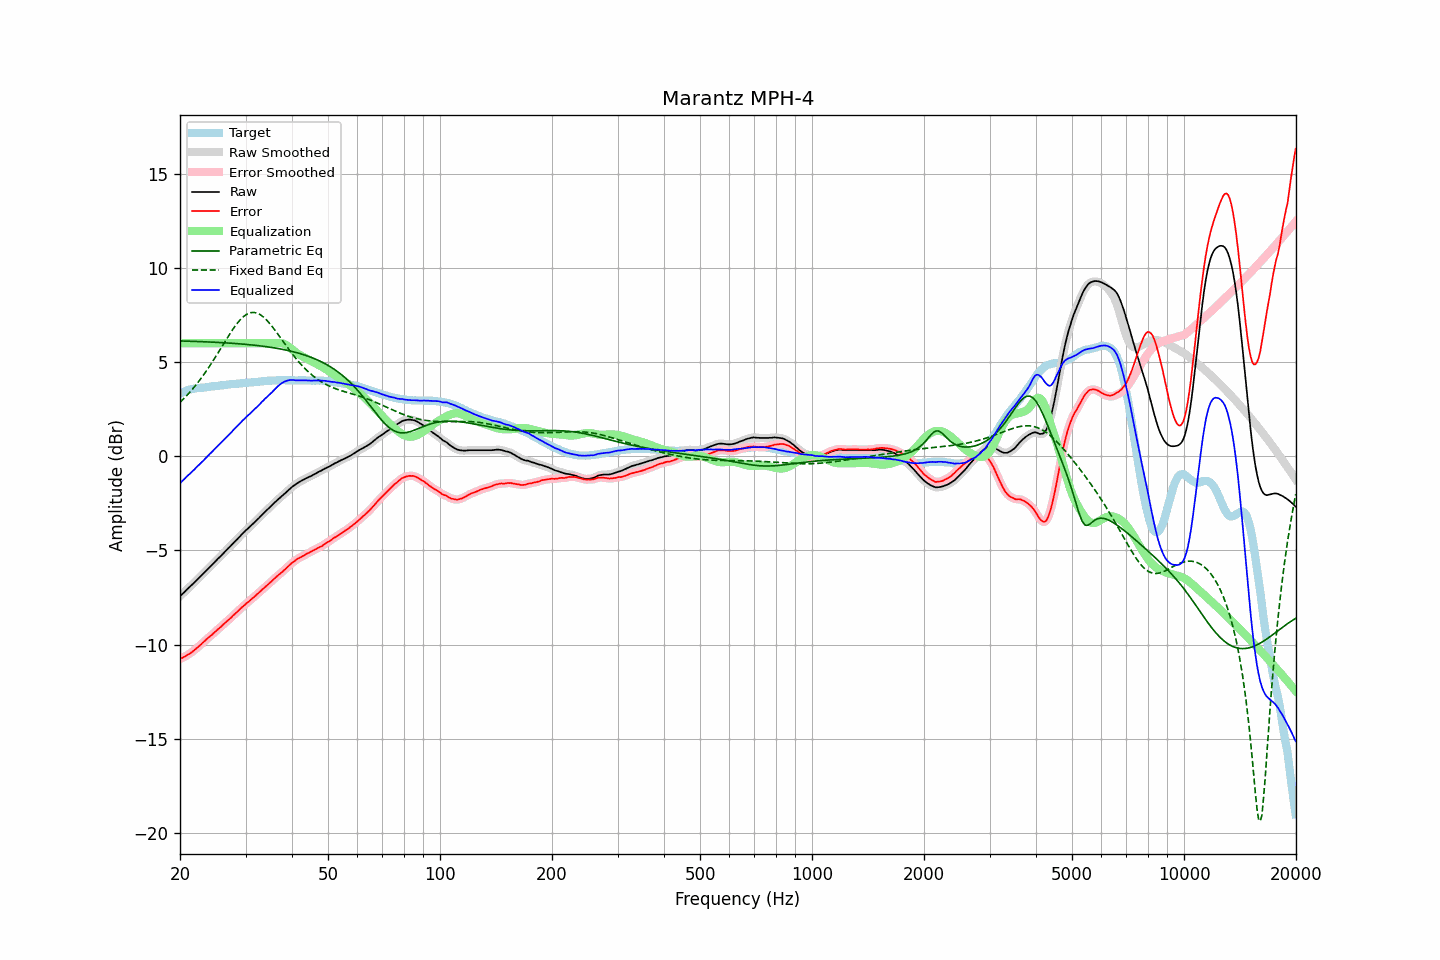

Values plotted in this chart, from the file beside it:
frequency, raw, error, smoothed, error_smoothed, equalization, parametric_eq, fixed_band_eq, equalized_raw, equalized_smoothed, target
20.00, -7.43, -10.76, -7.43, -10.76, 6.00, 6.12, 2.87, -1.43, -1.43, 3.33
20.20, -7.35, -10.72, -7.35, -10.72, 6.00, 6.12, 2.95, -1.35, -1.35, 3.37
20.40, -7.27, -10.68, -7.27, -10.68, 6.00, 6.12, 3.03, -1.27, -1.27, 3.41
20.61, -7.19, -10.63, -7.18, -10.63, 6.00, 6.12, 3.12, -1.19, -1.18, 3.44
20.81, -7.10, -10.58, -7.10, -10.58, 6.00, 6.11, 3.21, -1.10, -1.10, 3.48
21.02, -7.02, -10.54, -7.02, -10.53, 6.00, 6.11, 3.30, -1.02, -1.02, 3.52
21.23, -6.94, -10.48, -6.94, -10.48, 6.00, 6.11, 3.39, -0.94, -0.94, 3.54
21.44, -6.86, -10.42, -6.86, -10.42, 6.00, 6.11, 3.49, -0.86, -0.86, 3.56
21.66, -6.78, -10.36, -6.78, -10.36, 6.00, 6.10, 3.59, -0.78, -0.78, 3.58
21.87, -6.70, -10.29, -6.69, -10.29, 6.00, 6.10, 3.69, -0.70, -0.69, 3.59
22.09, -6.61, -10.22, -6.61, -10.22, 6.00, 6.10, 3.79, -0.61, -0.61, 3.61
22.31, -6.53, -10.15, -6.52, -10.15, 6.00, 6.09, 3.90, -0.53, -0.52, 3.62
22.54, -6.44, -10.07, -6.44, -10.07, 6.00, 6.09, 4.01, -0.44, -0.44, 3.63
22.76, -6.36, -10.00, -6.36, -9.99, 6.00, 6.09, 4.13, -0.36, -0.36, 3.64
22.99, -6.27, -9.91, -6.27, -9.91, 6.00, 6.08, 4.24, -0.27, -0.27, 3.64
23.22, -6.19, -9.84, -6.18, -9.83, 6.00, 6.08, 4.36, -0.19, -0.18, 3.65
23.45, -6.10, -9.76, -6.10, -9.75, 6.00, 6.08, 4.48, -0.10, -0.10, 3.66
23.69, -6.01, -9.68, -6.01, -9.68, 6.00, 6.07, 4.61, -0.01, -0.01, 3.67
23.92, -5.93, -9.60, -5.92, -9.61, 6.00, 6.07, 4.73, 0.07, 0.08, 3.68
24.16, -5.84, -9.53, -5.84, -9.54, 6.00, 6.07, 4.86, 0.16, 0.16, 3.70
24.40, -5.76, -9.47, -5.75, -9.46, 6.00, 6.06, 4.99, 0.24, 0.25, 3.72
24.65, -5.67, -9.38, -5.67, -9.39, 6.00, 6.06, 5.13, 0.33, 0.33, 3.72
24.89, -5.59, -9.31, -5.58, -9.31, 6.00, 6.05, 5.26, 0.41, 0.42, 3.73
25.14, -5.50, -9.23, -5.50, -9.23, 6.00, 6.05, 5.40, 0.50, 0.50, 3.74
25.39, -5.41, -9.15, -5.41, -9.16, 6.00, 6.04, 5.54, 0.59, 0.59, 3.75
25.65, -5.33, -9.09, -5.32, -9.08, 6.00, 6.04, 5.68, 0.67, 0.68, 3.76
25.91, -5.24, -9.00, -5.24, -9.00, 6.00, 6.03, 5.82, 0.76, 0.76, 3.76
26.16, -5.15, -8.92, -5.15, -8.93, 6.00, 6.03, 5.96, 0.85, 0.85, 3.77
26.43, -5.07, -8.85, -5.06, -8.85, 6.00, 6.02, 6.10, 0.93, 0.94, 3.78
26.69, -4.98, -8.77, -4.98, -8.77, 6.00, 6.02, 6.23, 1.02, 1.02, 3.79
26.96, -4.89, -8.70, -4.89, -8.70, 6.00, 6.01, 6.37, 1.11, 1.11, 3.81
27.23, -4.81, -8.63, -4.80, -8.62, 6.00, 6.01, 6.50, 1.19, 1.20, 3.82
27.50, -4.72, -8.55, -4.72, -8.54, 6.00, 6.00, 6.63, 1.28, 1.28, 3.83
27.77, -4.63, -8.46, -4.63, -8.46, 6.00, 6.00, 6.76, 1.37, 1.37, 3.83
28.05, -4.54, -8.39, -4.54, -8.38, 6.00, 5.99, 6.88, 1.46, 1.46, 3.85
28.33, -4.46, -8.30, -4.45, -8.30, 6.00, 5.98, 6.99, 1.54, 1.55, 3.85
28.62, -4.37, -8.23, -4.37, -8.22, 6.00, 5.98, 7.10, 1.63, 1.63, 3.86
28.90, -4.28, -8.14, -4.28, -8.14, 6.00, 5.97, 7.20, 1.72, 1.72, 3.87
29.19, -4.19, -8.05, -4.19, -8.06, 6.00, 5.96, 7.30, 1.81, 1.81, 3.87
29.48, -4.10, -7.99, -4.10, -7.98, 6.00, 5.96, 7.38, 1.90, 1.90, 3.89
29.78, -4.02, -7.91, -4.01, -7.91, 6.00, 5.95, 7.45, 1.98, 1.99, 3.89
30.08, -3.93, -7.83, -3.93, -7.84, 6.00, 5.94, 7.51, 2.07, 2.07, 3.90
30.38, -3.86, -7.76, -3.86, -7.76, 6.00, 5.93, 7.56, 2.14, 2.14, 3.90
30.68, -3.78, -7.70, -3.78, -7.69, 6.00, 5.93, 7.60, 2.22, 2.22, 3.92
30.99, -3.70, -7.62, -3.70, -7.62, 6.00, 5.92, 7.63, 2.30, 2.30, 3.92
31.30, -3.62, -7.55, -3.62, -7.55, 6.00, 5.91, 7.64, 2.38, 2.38, 3.93
31.61, -3.54, -7.47, -3.54, -7.47, 6.00, 5.90, 7.64, 2.46, 2.46, 3.94
31.93, -3.46, -7.40, -3.45, -7.40, 6.00, 5.89, 7.62, 2.54, 2.55, 3.95
32.24, -3.37, -7.31, -3.37, -7.32, 6.00, 5.88, 7.60, 2.63, 2.63, 3.94
32.57, -3.29, -7.25, -3.28, -7.24, 6.00, 5.87, 7.56, 2.71, 2.72, 3.96
32.89, -3.20, -7.17, -3.20, -7.17, 6.00, 5.86, 7.52, 2.80, 2.80, 3.97
33.22, -3.11, -7.09, -3.11, -7.09, 6.00, 5.85, 7.45, 2.89, 2.89, 3.98
33.55, -3.03, -7.01, -3.02, -7.01, 6.00, 5.84, 7.39, 2.97, 2.98, 3.99
33.89, -2.94, -6.93, -2.94, -6.94, 6.00, 5.83, 7.31, 3.06, 3.06, 4.00
34.23, -2.86, -6.86, -2.86, -6.86, 6.00, 5.82, 7.22, 3.14, 3.14, 4.00
34.57, -2.78, -6.79, -2.78, -6.79, 6.00, 5.80, 7.13, 3.22, 3.22, 4.01
34.92, -2.70, -6.71, -2.70, -6.71, 6.00, 5.79, 7.03, 3.30, 3.30, 4.01
35.27, -2.62, -6.64, -2.61, -6.63, 6.00, 5.78, 6.92, 3.38, 3.39, 4.02
35.62, -2.53, -6.55, -2.53, -6.55, 6.00, 5.77, 6.82, 3.47, 3.47, 4.03
35.97, -2.45, -6.47, -2.45, -6.47, 6.00, 5.75, 6.70, 3.56, 3.56, 4.02
... 635 more rows
